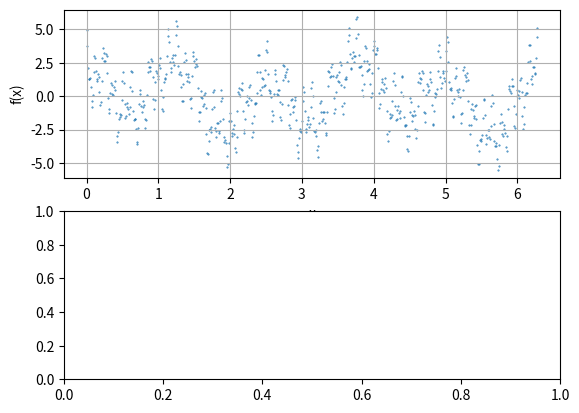

This chart was generated by the following Python code: (Note: this script raises an exception after producing the figure.)
import matplotlib.pyplot as plt
import numpy as np

# Integrate an y(x) function
def integrate(x: np.ndarray, y, return_array=False):
    dx =  x[1] - x[0]

    da = 0
    if return_array:
        y_int = []
        for y_i in y:
            da += dx * y_i
            y_int.append(da)

        return np.array(y_int)
    else:
        for y_i in y:
            da += dx * y_i
        return da

# Perform a Discrete Fourier Transform on a y(x) function
# TODO: add phase shift
def dtft(x: np.ndarray, y: np.ndarray):
    # Number of samples
    n = len(x)

    # Frequency increment (sampling frequency reciprocal)
    df = (x[-1]-x[0])/n

    # Symmetry axis
    f_sym = 1/(2*df)*x[-1]

    # Frequency domain
    f = np.linspace(0, f_sym, n)

    # Compute Fourier Transform
    results = {
        'f': f,
        're': [],
        'im': []
    }
    for f_i in f:
        re = integrate(x, y*np.cos(f_i*x))
        im = integrate(x, y*np.sin(f_i*x))

        results['re'].append(re)
        results['im'].append(im)

    return results

# Define a function for which Fourier Transform will be performed
def function(x):
    return np.sin(2*x) + 2*np.cos(5*x) + np.cos(20*x + 1) + np.sin(110*x + 2) + 1.5*np.cos(50*x)

# Main function
def main():
    # # # # # # # # # # # # # # # # # # # # # # # # # # # # # # # # # # # # # # # # # # # # # # # # # # # # # # # # # #
    # # # # # # # # # # # # # # # # # # # # # # # # #   S E T   U P   # # # # # # # # # # # # # # # # # # # # # # # # #
    # Sampling frequency
    f_s = 100

    # x's increment
    dx = 1/f_s

    # Generate a domain
    x = np.arange(0, 2*np.pi, dx)

    # Generate a function
    y = np.array([function(x) for x in x])

    # Fourier transform
    dtft_dict = dtft(x, y)

    # # # # # # # # # # # # # # # # # # # # # # # # # # # # # # # # # # # # # # # # # # # # # # # # # # # # # # # # # #
    # # # # # # # # # # # # # # # # # # # # # # # # # #   P L O T   # # # # # # # # # # # # # # # # # # # # # # # # # #
    fig, ax = plt.subplots(2, 1)

    # Function
    ax[0].scatter(x, y, s=0.2)
    # ax[0].axis('equal')
    ax[0].set_xlabel('x')
    ax[0].set_ylabel('f(x)')
    ax[0].grid()

    # Fourier transform
    ax[1].plot(f, ft)
    ax[1].set_xlabel('f')
    ax[1].set_ylabel('F(f)')
    ax[1].grid()

    plt.show()


if __name__ == '__main__':
    main()
